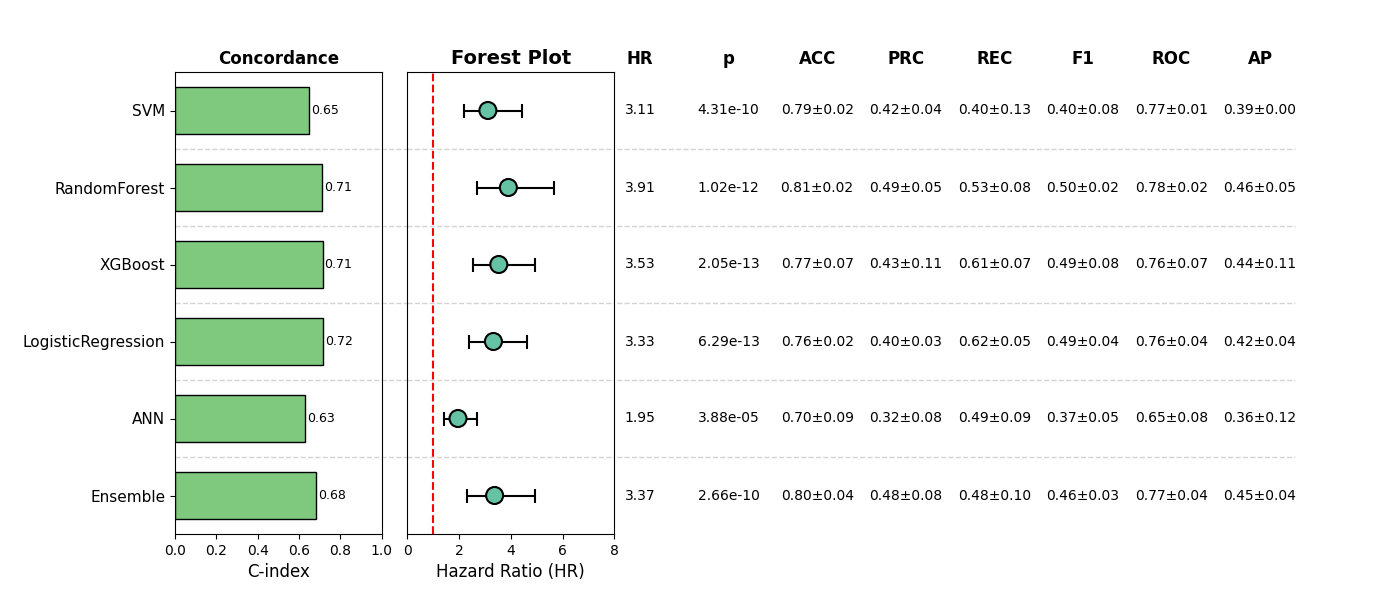

The file beside this chart, header and first rows:
, Model, HR, CI_lower, CI_upper, p, cindex, accuracy_mean, accuracy_std, precision_mean, precision_std, recall_mean, recall_std, f1_mean, f1_std, roc_auc_mean, roc_auc_std, pr_auc_mean, pr_auc_std, Sig
0, SVM, 3.112, 2.179, 4.444, 4.305736673219488e-10, 0.6476, 0.7934, 0.01677, 0.4204, 0.03804, 0.4007, 0.1322, 0.4003, 0.07627, 0.7703, 0.01333, 0.3908, 0.004312, True
1, RandomForest, 3.905, 2.685, 5.68, 1.0242630108892395e-12, 0.7123, 0.8129, 0.0191, 0.4931, 0.05248, 0.533, 0.08253, 0.5034, 0.0155, 0.7848, 0.02399, 0.4623, 0.04549, True
2, XGBoost, 3.534, 2.523, 4.949, 2.0464591742177766e-13, 0.714, 0.7661, 0.07351, 0.4303, 0.1075, 0.6079, 0.07452, 0.4932, 0.07506, 0.7649, 0.07404, 0.4394, 0.108, True
3, LogisticRegression, 3.326, 2.397, 4.615, 6.294344844373814e-13, 0.7153, 0.7641, 0.0193, 0.3988, 0.02985, 0.6201, 0.05144, 0.4853, 0.0374, 0.7554, 0.03533, 0.4172, 0.04139, True
4, ANN, 1.954, 1.42, 2.689, 3.8798966201800564e-05, 0.6292, 0.6959, 0.0892, 0.32, 0.07742, 0.4878, 0.08962, 0.3724, 0.04825, 0.655, 0.07804, 0.3592, 0.1193, True
5, Ensemble, 3.372, 2.313, 4.917, 2.6616754394492523e-10, 0.682, 0.8031, 0.03647, 0.4801, 0.08397, 0.4774, 0.09613, 0.4647, 0.02633, 0.7673, 0.0448, 0.4539, 0.04242, True
